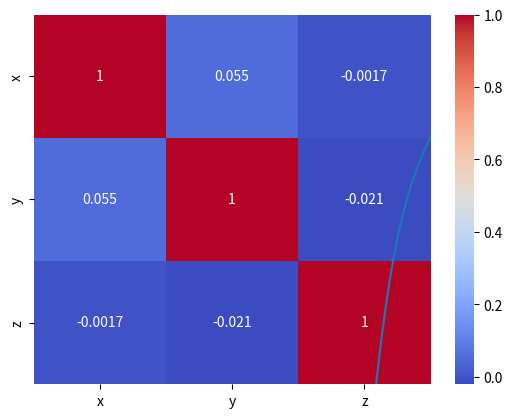

Python code for this plot:
import matplotlib.pyplot as plt
import seaborn as sns
import numpy as np
import pandas as pd

# 创建一个随机DataFrame
df = pd.DataFrame({
    'x': np.random.randn(1000),
    'y': np.random.randn(1000),
    'z': np.random.randn(1000)
})

# 直方图
sns.histplot(data=df, x="x", kde=True)
plt.show()

# 散点图
sns.scatterplot(data=df, x="x", y="y")
plt.show()

# 热力图
corr = df.corr()
sns.heatmap(corr, annot=True, cmap="coolwarm")
plt.show()